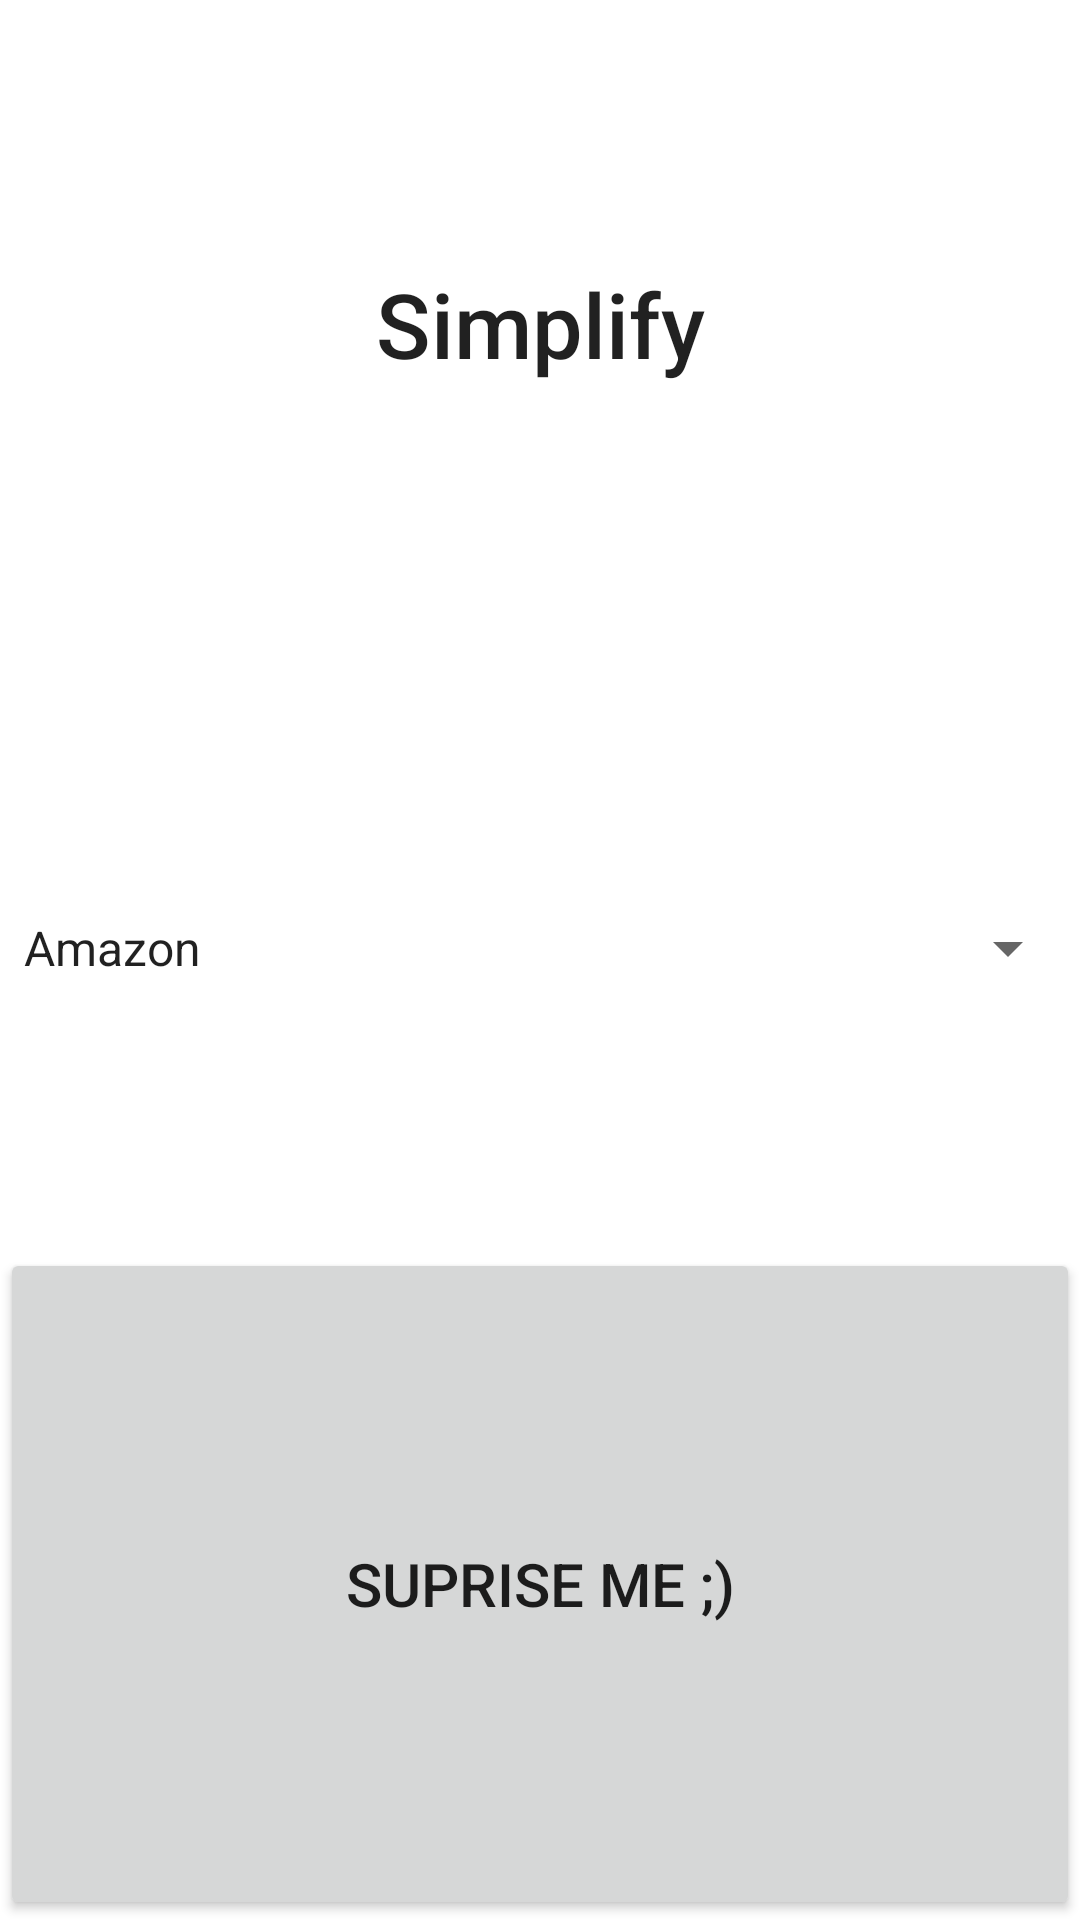

Reconstruct the res/layout file that produces this screen, plus the resources it refers to.
<!-- AndroidManifest.xml: fallback theme Theme.MaterialComponents.DayNight.NoActionBar -->
<!-- res/layout/layout.xml -->
<?xml version="1.0" encoding="utf-8"?>
<LinearLayout xmlns:android="http://schemas.android.com/apk/res/android"
    xmlns:app="http://schemas.android.com/apk/res-auto"
    xmlns:tools="http://schemas.android.com/tools"
    android:layout_width="match_parent"
    android:layout_height="match_parent"
    android:gravity="center"
    android:orientation="vertical">

    <TextView
        android:id="@+id/textView4"
        android:layout_width="match_parent"
        android:layout_height="wrap_content"
        android:layout_gravity="center"
        android:layout_weight="1"
        android:gravity="center"
        android:text="Simplify"
        android:textAlignment="center"
        android:textAppearance="@android:style/TextAppearance.Material.Title"
        android:textSize="30sp" />

    <Spinner
        android:id="@+id/spinner"
        android:layout_width="match_parent"
        android:layout_height="wrap_content"
        android:layout_weight="1"
        android:textSize="20sp"
        android:dropDownWidth="match_parent"
        android:entries="@array/roulette_array"
        />

    <Button
        android:id="@+id/ledstrip-trigger"
        android:layout_width="match_parent"
        android:layout_height="wrap_content"
        android:layout_weight="1"
        android:onClick="ledstripTrigger"
        android:text="Suprise Me ;)"
        android:textSize="20sp" />

</LinearLayout>
<!-- resources referenced by this layout -->
<resources>
  <string-array name="roulette_array">
          <item>Amazon</item>
          <item>GrubHub</item>
      </string-array>
</resources>
